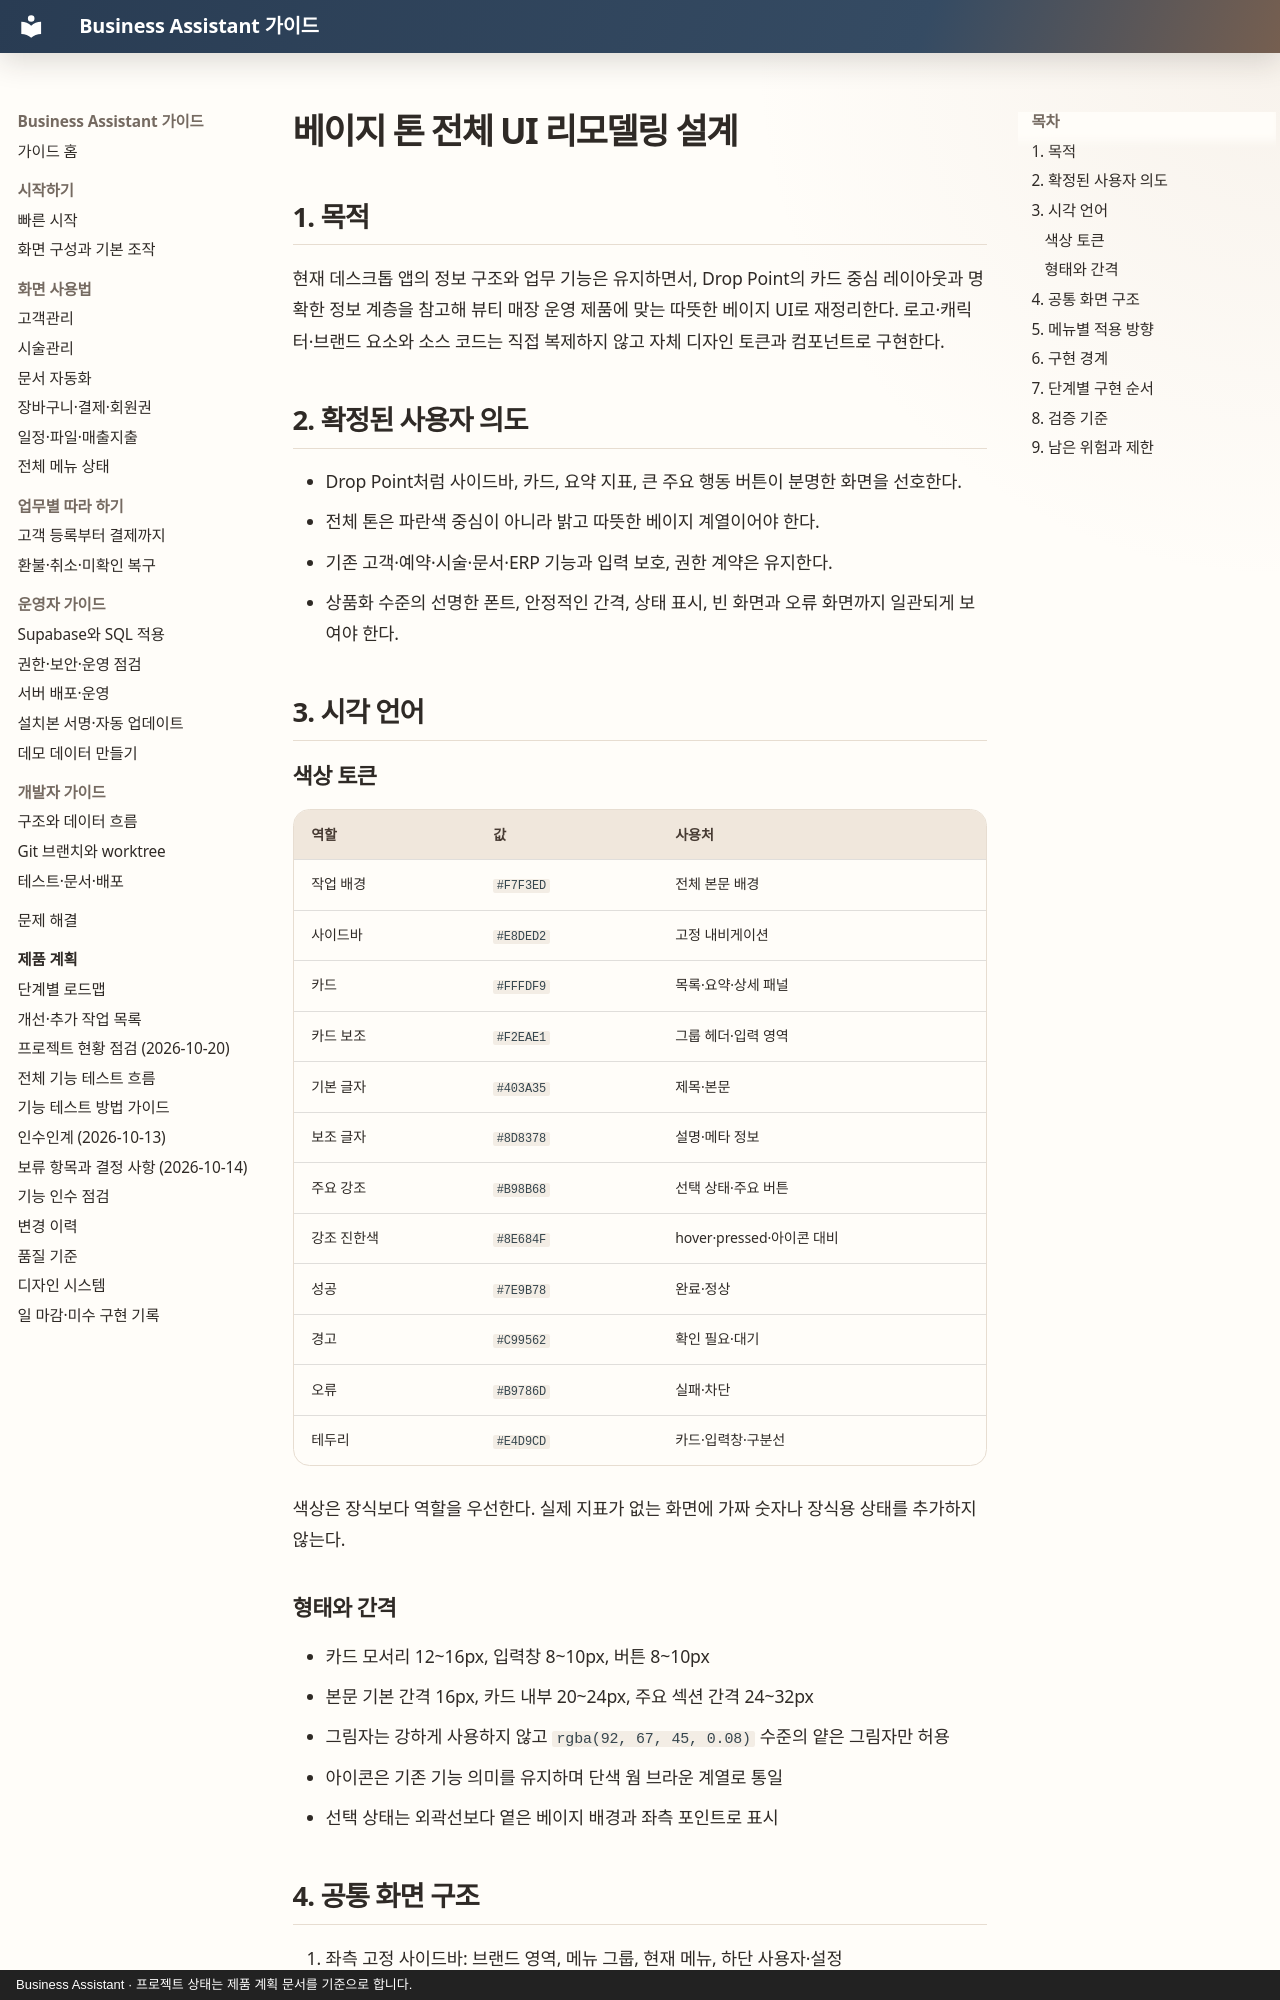

repository: MyungSungKim12/business-assistant · page: superpowers/specs/2026-10-01-beige-ui-redesign-design/index.html · generator: mkdocs · copyright: Business Assistant · 프로젝트 상태는 제품 계획 문서를 기준으로 합니다.

# 베이지 톤 전체 UI 리모델링 설계

## 1. 목적

현재 데스크톱 앱의 정보 구조와 업무 기능은 유지하면서, Drop Point의 카드 중심 레이아웃과 명확한 정보 계층을 참고해 뷰티 매장 운영 제품에 맞는 따뜻한 베이지 UI로 재정리한다. 로고·캐릭터·브랜드 요소와 소스 코드는 직접 복제하지 않고 자체 디자인 토큰과 컴포넌트로 구현한다.

## 2. 확정된 사용자 의도

- Drop Point처럼 사이드바, 카드, 요약 지표, 큰 주요 행동 버튼이 분명한 화면을 선호한다.
- 전체 톤은 파란색 중심이 아니라 밝고 따뜻한 베이지 계열이어야 한다.
- 기존 고객·예약·시술·문서·ERP 기능과 입력 보호, 권한 계약은 유지한다.
- 상품화 수준의 선명한 폰트, 안정적인 간격, 상태 표시, 빈 화면과 오류 화면까지 일관되게 보여야 한다.

## 3. 시각 언어

### 색상 토큰

| 역할 | 값 | 사용처 |
| --- | --- | --- |
| 작업 배경 | `#F7F3ED` | 전체 본문 배경 |
| 사이드바 | `#E8DED2` | 고정 내비게이션 |
| 카드 | `#FFFDF9` | 목록·요약·상세 패널 |
| 카드 보조 | `#F2EAE1` | 그룹 헤더·입력 영역 |
| 기본 글자 | `#403A35` | 제목·본문 |
| 보조 글자 | `#8D8378` | 설명·메타 정보 |
| 주요 강조 | `#B98B68` | 선택 상태·주요 버튼 |
| 강조 진한색 | `#8E684F` | hover·pressed·아이콘 대비 |
| 성공 | `#7E9B78` | 완료·정상 |
| 경고 | `#C99562` | 확인 필요·대기 |
| 오류 | `#B9786D` | 실패·차단 |
| 테두리 | `#E4D9CD` | 카드·입력창·구분선 |

색상은 장식보다 역할을 우선한다. 실제 지표가 없는 화면에 가짜 숫자나 장식용 상태를 추가하지 않는다.

### 형태와 간격

- 카드 모서리 12~16px, 입력창 8~10px, 버튼 8~10px
- 본문 기본 간격 16px, 카드 내부 20~24px, 주요 섹션 간격 24~32px
- 그림자는 강하게 사용하지 않고 `rgba(92, 67, 45, 0.08)` 수준의 얕은 그림자만 허용
- 아이콘은 기존 기능 의미를 유지하며 단색 웜 브라운 계열로 통일
- 선택 상태는 외곽선보다 옅은 베이지 배경과 좌측 포인트로 표시
